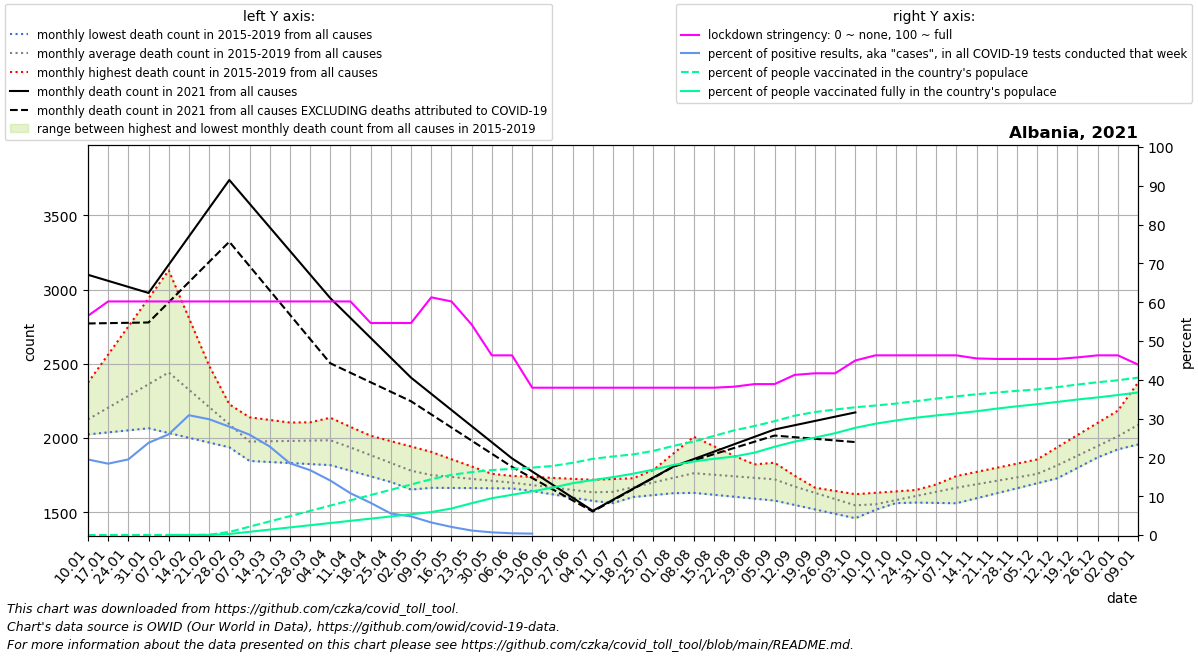

Data behind this chart, as committed beside it:
date, location, time_unit, time, deaths_2010_all_ages, deaths_2011_all_ages, deaths_2012_all_ages, deaths_2013_all_ages, deaths_2014_all_ages, deaths_2015_all_ages, deaths_2016_all_ages, deaths_2017_all_ages, deaths_2018_all_ages, deaths_2019_all_ages, deaths_2020_all_ages, deaths_2021_all_ages, new_deaths, new_cases_smoothed, new_tests_smoothed, stringency_index, people_vaccinated, people_fully_vaccinated, population, positive_test_percent
2021-01-10, Albania, monthly, 1, , , , , , , 2024, 2373, 2042, 2060, 1956, 3099, 328.0, 512.6, 2633, 56.48, 0.0, , 2872934, 19.47
2021-01-17, Albania, monthly, 2, , , , , , , 2038, 2562, 2071, 2144, 2014, 3058, 285.0, 609, 3312, 60.19, 246.9, , 2872934, 18.39
2021-01-24, Albania, monthly, 3, , , , , , , 2051, 2751, 2100, 2228, 2072, 3018, 242.0, 583.8, 2995, 60.19, 520.7, , 2872934, 19.49
2021-01-31, Albania, monthly, 4, , , , , , , 2065, 2940, 2129, 2313, 2129, 2977, 199.0, 779.1, 3279, 60.19, 549.0, , 2872934, 23.76
2021-02-07, Albania, monthly, 5, , , , , , 2490, 2033, 3129, 2158, 2397, 2187, 3167, 253.2, 943.6, 3636, 60.19, 591.9, 157.1, 2872934, 25.95
2021-02-14, Albania, monthly, 6, , , , , , 2402, 2001, 2808, 2122, 2291, 2145, 3358, 307.5, 1095, 3549, 60.19, 793.6, 475.4, 2872934, 30.87
2021-02-21, Albania, monthly, 7, , , , , , 2314, 1969, 2487, 2086, 2186, 2102, 3548, 361.8, 1023, 3427, 60.19, 2618, 611.2, 2872934, 29.85
2021-02-28, Albania, monthly, 8, , , , , , 2227, 1937, 2166, 2049, 2080, 2060, 3738, 416.0, 1052, 3769, 60.19, 22798, 7614, 2872934, 27.92
2021-03-07, Albania, monthly, 9, , , , , , 2139, 1905, 1845, 2013, 1974, 2018, 3579, 420.6, 885.4, 3424, 60.19, 61823, 23851, 2872934, 25.86
2021-03-14, Albania, monthly, 10, , , , , , 2121, 1906, 1838, 2044, 1978, 2013, 3420, 425.2, 719.7, 3155, 60.19, 100848, 40089, 2872934, 22.81
2021-03-21, Albania, monthly, 11, , , , , , 2104, 1908, 1831, 2074, 1982, 2008, 3260, 429.8, 576.5, 3119, 60.19, 139872, 56326, 2872934, 18.48
2021-03-28, Albania, monthly, 12, , , , , , 2086, 1909, 1824, 2105, 1986, 2003, 3101, 434.4, 463.4, 2772, 60.19, 178897, 72563, 2872934, 16.72
2021-04-04, Albania, monthly, 13, , , , , , 2069, 1910, 1817, 2136, 1990, 1998, 2942, 439.0, 386.1, 2749, 60.19, 217922, 88801, 2872934, 14.04
2021-04-11, Albania, monthly, 14, , , , , , 2051, 1846, 1779, 2074, 1929, 1993, 2808, 369.0, 294.2, 2733, 60.19, 256947, 105038, 2872934, 10.76
2021-04-18, Albania, monthly, 15, , , , , , 2015, 1781, 1741, 2013, 1869, 1946, 2674, 299.0, 223.2, 2694, 54.63, 295972, 121276, 2872934, 8.288
2021-04-25, Albania, monthly, 16, , , , , , 1978, 1716, 1703, 1951, 1808, 1898, 2540, 229.0, 145.6, 2628, 54.63, 334996, 137513, 2872934, 5.538
2021-05-02, Albania, monthly, 17, , , , , , 1942, 1652, 1665, 1890, 1748, 1851, 2406, 159.0, 119.2, 2481, 54.63, 374021, 153750, 2872934, 4.805
2021-05-09, Albania, monthly, 18, , , , , , 1906, 1665, 1664, 1828, 1687, 1804, 2297, 138.6, 77.8, 2405, 61.25, 413046, 169988, 2872934, 3.235
2021-05-16, Albania, monthly, 19, , , , , , 1857, 1678, 1663, 1787, 1701, 1804, 2188, 118.2, 55.61, 2667, 60.19, 445792, 196333, 2872934, 2.085
2021-05-23, Albania, monthly, 20, , , , , , 1808, 1690, 1662, 1746, 1716, 1804, 2080, 97.8, 33.29, 2878, 54.24, 465667, 235587, 2872934, 1.156
2021-05-30, Albania, monthly, 21, , , , , , 1758, 1703, 1661, 1705, 1730, 1803, 1971, 77.4, 20.18, 2919, 46.3, 480920, 272462, 2872934, 0.6914
2021-06-06, Albania, monthly, 22, , , , , , 1709, 1716, 1660, 1664, 1744, 1803, 1862, 57.0, 13.16, 2926, 46.3, 489559, 297944, 2872934, 0.4498
2021-06-13, Albania, monthly, 23, , , , , , 1679, 1706, 1646, 1642, 1738, 1798, 1774, 44.0, 9.776, 2738, 37.96, 498851, 323272, 2872934, 0.357
2021-06-20, Albania, monthly, 24, , , , , , 1650, 1697, 1632, 1620, 1731, 1793, 1686, 31.0, 7.796, , 37.96, 511288, 350465, 2872934, 
2021-06-27, Albania, monthly, 25, , , , , , 1620, 1688, 1619, 1598, 1724, 1789, 1597, 18.0, 3.265, , 37.96, 534456, 383648, 2872934, 
2021-07-04, Albania, monthly, 26, , , , , , 1591, 1678, 1605, 1576, 1718, 1784, 1509, 5.0, 3.204, , 37.96, 563833, 407100, 2872934, 
2021-07-11, Albania, monthly, 27, , , , , , 1561, 1669, 1642, 1589, 1723, 1779, 1584, 4.0, 6.041, , 37.96, 581814, 428453, 2872934, 
2021-07-18, Albania, monthly, 28, , , , , , 1673, 1660, 1678, 1602, 1728, 1876, 1658, 3.0, 9.918, , 37.96, 596882, 454125, 2872934, 
2021-07-25, Albania, monthly, 29, , , , , , 1784, 1652, 1715, 1615, 1734, 1972, 1733, 2.0, 22.55, , 37.96, 623029, 484240, 2872934, 
2021-08-01, Albania, monthly, 30, , , , , , 1896, 1643, 1751, 1628, 1739, 2069, 1808, 1.0, 29.57, , 37.96, 660082, 518553, 2872934, 
2021-08-08, Albania, monthly, 31, , , , , , 2008, 1630, 1788, 1641, 1744, 2166, 1858, 9.0, 68.16, , 37.96, 692528, 544583, 2872934, 
2021-08-15, Albania, monthly, 32, , , , , , 1944, 1617, 1799, 1658, 1742, 2228, 1908, 17.0, 198.5, , 37.96, 733802, 564392, 2872934, 
2021-08-22, Albania, monthly, 33, , , , , , 1880, 1604, 1810, 1675, 1739, 2290, 1957, 25.0, 399.9, , 38.23, 775072, 581286, 2872934, 
2021-08-29, Albania, monthly, 34, , , , , , 1815, 1591, 1822, 1692, 1736, 2352, 2007, 33.0, 659.1, , 38.89, 806733, 609520, 2872934, 
2021-09-05, Albania, monthly, 35, , , , , , 1751, 1578, 1833, 1709, 1734, 2414, 2057, 41.0, 848.3, , 38.89, 842837, 653478, 2872934, 
2021-09-12, Albania, monthly, 36, , , , , , 1687, 1548, 1745, 1687, 1693, 2476, 2086, 80.75, 863.8, , 41.27, 883729, 691827, 2872934, 
2021-09-19, Albania, monthly, 37, , , , , , 1658, 1518, 1658, 1665, 1652, 2352, 2114, 120.5, 862.3, , 41.67, 910582, 721143, 2872934, 
2021-09-26, Albania, monthly, 38, , , , , , 1628, 1489, 1570, 1643, 1610, 2229, 2143, 160.2, 785.1, , 41.67, 929318, 753992, 2872934, 
2021-10-03, Albania, monthly, 39, , , , , , 1598, 1459, 1482, 1621, 1569, 2106, 2172, 200.0, 609.9, , 44.98, 945981, 793815, 2872934, 
2021-10-10, Albania, monthly, 40, , , , , , 1569, 1516, 1521, 1630, 1528, 1982, , 206.5, 502.9, , 46.3, 958745, 824294, 2872934, 
2021-10-17, Albania, monthly, 41, , , , , , 1567, 1573, 1561, 1640, 1564, 2087, , 213.0, 432.2, , 46.3, 972883, 847783, 2872934, 
2021-10-24, Albania, monthly, 42, , , , , , 1564, 1629, 1600, 1649, 1600, 2192, , 219.5, 485.2, , 46.3, 990919, 868511, 2872934, 
2021-10-31, Albania, monthly, 43, , , , , , 1562, 1686, 1640, 1659, 1637, 2298, , 226.0, 534.6, , 46.3, 1010029, 885087, 2872934, 
2021-11-07, Albania, monthly, 44, , , , , , 1560, 1743, 1679, 1668, 1673, 2403, , 215.2, 504.8, , 46.3, 1026545, 899959, 2872934, 
2021-11-14, Albania, monthly, 45, , , , , , 1594, 1771, 1688, 1684, 1703, 2693, , 204.4, 580.3, , 45.5, 1041809, 916283, 2872934, 
2021-11-21, Albania, monthly, 46, , , , , , 1627, 1799, 1698, 1699, 1732, 2983, , 193.6, 504, , 45.37, 1055144, 935772, 2872934, 
2021-11-28, Albania, monthly, 47, , , , , , 1661, 1827, 1707, 1714, 1762, 3274, , 182.8, 472.5, , 45.37, 1067304, 953105, 2872934, 
2021-12-05, Albania, monthly, 48, , , , , , 1694, 1855, 1716, 1730, 1792, 3564, , 172.0, 355.4, , 45.37, 1077855, 968222, 2872934, 
2021-12-12, Albania, monthly, 49, , , , , , 1728, 1937, 1790, 1796, 1825, 3854, , 159.2, 317.2, , 45.37, 1095017, 985290, 2872934, 
2021-12-19, Albania, monthly, 50, , , , , , 1798, 2020, 1864, 1862, 1858, 3676, , 146.5, 287.8, , 45.77, 1113943, 1003340, 2872934, 
2021-12-26, Albania, monthly, 51, , , , , , 1869, 2102, 1939, 1928, 1890, 3497, , 133.8, 282.9, , 46.3, 1131013, 1018758, 2872934, 
2022-01-02, Albania, monthly, 52, , , , , , 1940, 2184, 2013, 1994, 1923, 3318, , 121.0, 346.9, , 46.3, 1145534, 1036403, 2872934, 
2022-01-09, Albania, monthly, 1, , , , , , 2010, 2373, 2042, 2060, 1956, 3140, , 107.2, 663.2, , 43.92, 1165493, 1055101, 2872934, 
